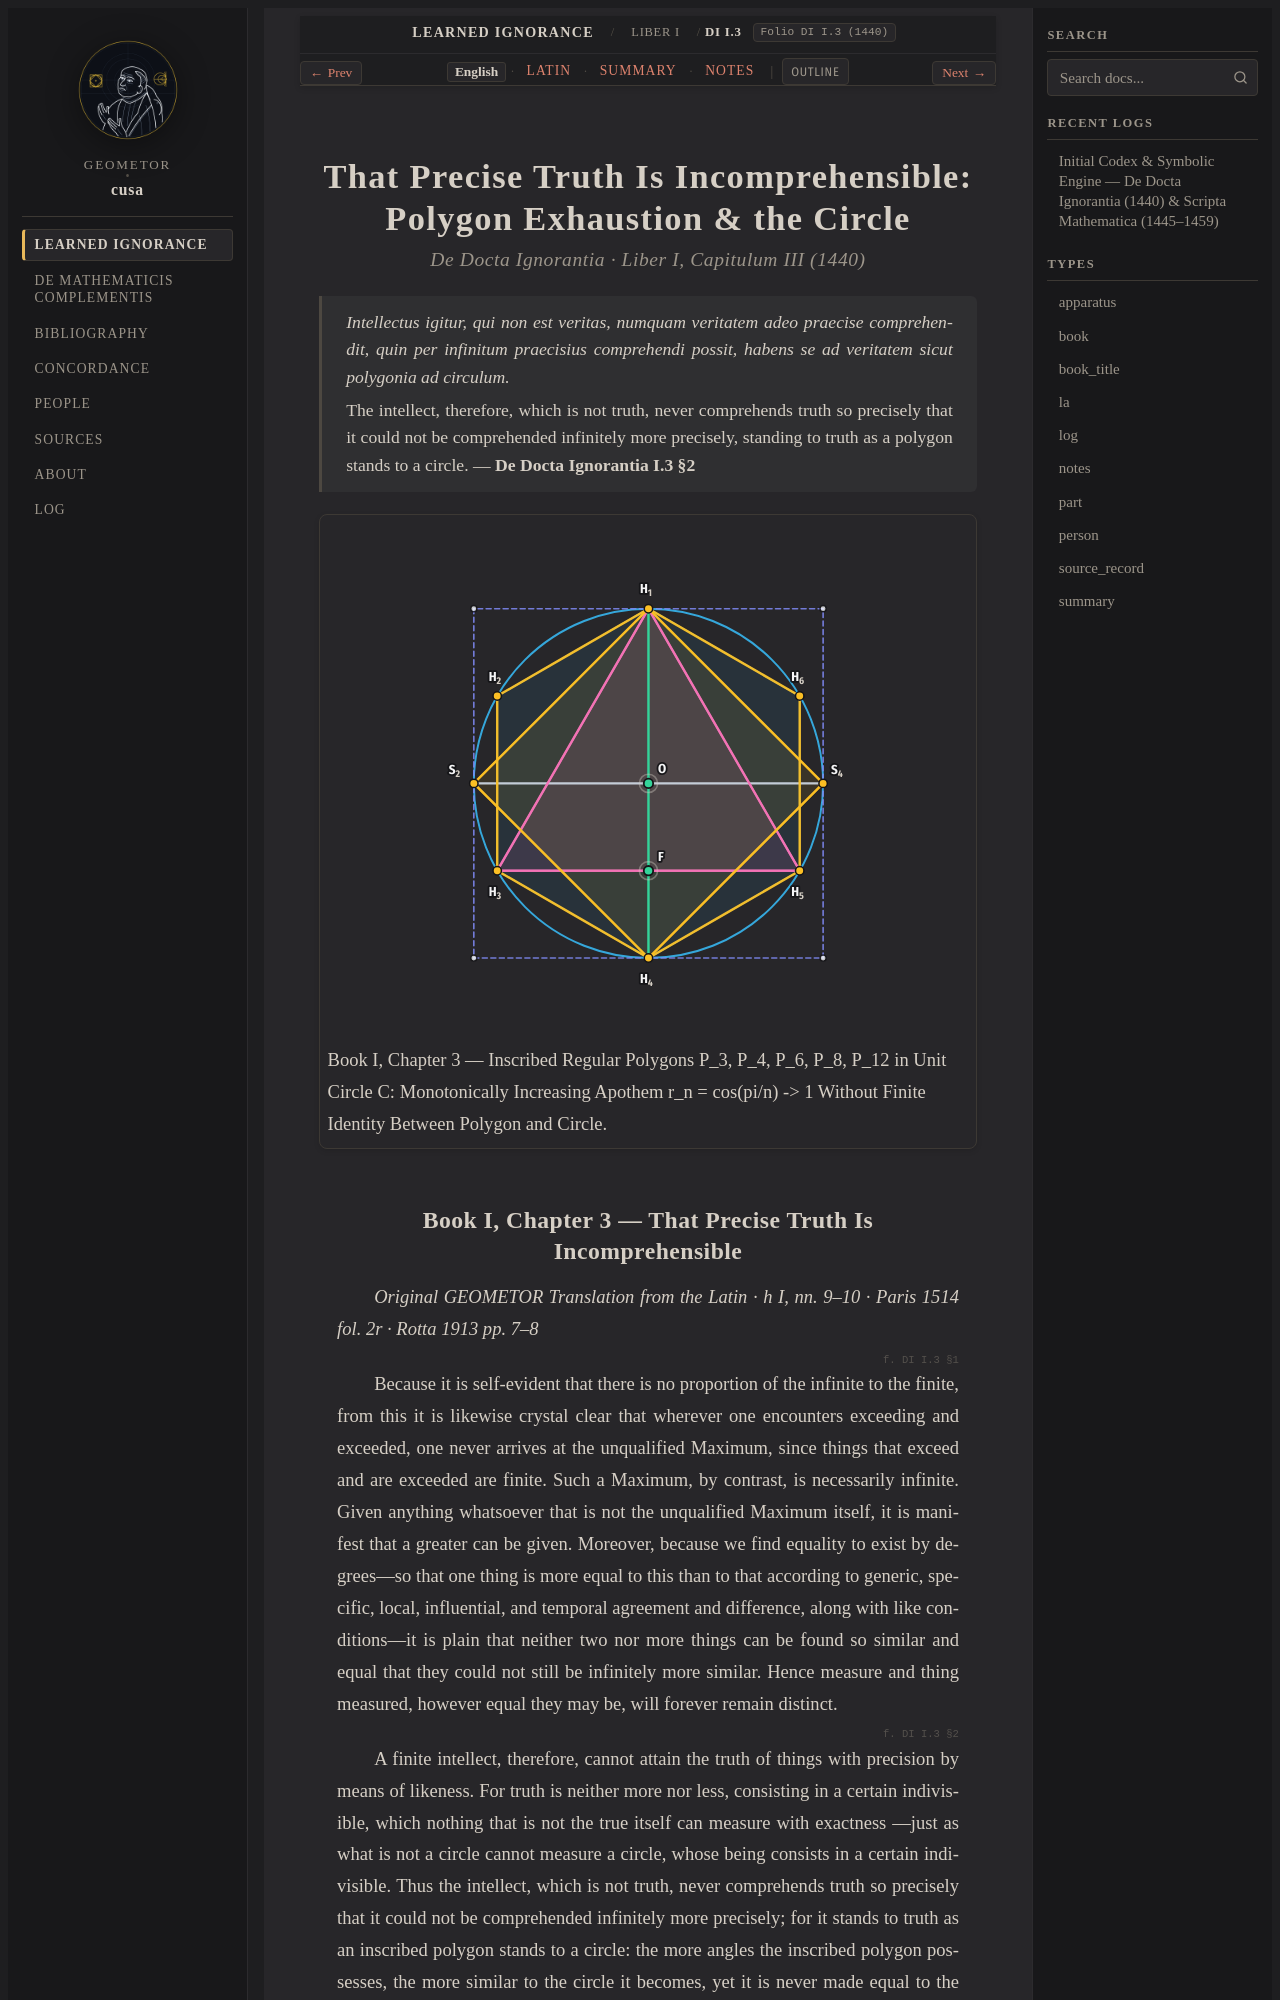

repository: geometor/cusa · page: de_docta_ignorantia/liber_i/cap_03/index.html · generator: sphinx

:order: 40
:layout: book
:title: That Precise Truth Is Incomprehensible: Polygon Exhaustion & the Circle
:canonical_id: DI I.3
:original_id: DI I.3
:folio: DI I.3 (1440)
:tracks: English: index | Latin: la | Summary: summary | Notes: notes

.. _cap_03:
.. _cap_03-en:

=======================================================================
That Precise Truth Is Incomprehensible: Polygon Exhaustion & the Circle
=======================================================================

.. rubric:: De Docta Ignorantia · Liber I, Capitulum III (1440)

.. epigraph::

   *Intellectus igitur, qui non est veritas, numquam veritatem adeo praecise comprehendit, quin per infinitum praecisius comprehendi possit, habens se ad veritatem sicut polygonia ad circulum.*

   The intellect, therefore, which is not truth, never comprehends truth so precisely that it could not be comprehended infinitely more precisely, standing to truth as a polygon stands to a circle. — **De Docta Ignorantia I.3 §2**

.. picture:: /_static/figures/cusa_polygon_exhaustion.svg
   :alt: That Precise Truth Is Incomprehensible: Polygon Exhaustion & the Circle
   :caption: Book I, Chapter 3 — Inscribed Regular Polygons P_3, P_4, P_6, P_8, P_12 in Unit Circle C: Monotonically Increasing Apothem r_n = cos(pi/n) -> 1 Without Finite Identity Between Polygon and Circle.

.. _di-bk1-ch3:
.. _di-bk1-ch3-en:
